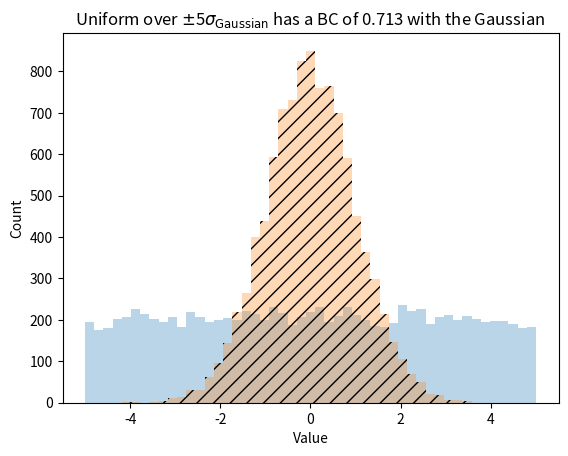

Python code for this plot:
# force floating point division. Can still use integer with //
from __future__ import division
# other good compatibility recquirements for python3
from __future__ import absolute_import
from __future__ import print_function
from __future__ import unicode_literals
# This file is used for importing the common utilities classes.
import numpy as np
import matplotlib.pyplot as plt
import sys



def run():
    """
    <Description>

    Args:
        param1: This is the first param.
    
    Returns:
        This is a description of what is returned.
    """
    n_samples = int(1e4)
    sigma = 1
    n_sigma = 5
    distribution = np.random.normal(loc=0,scale=sigma,size=n_samples)
    min_v,max_v = np.min(distribution),np.max(distribution)
    uniform = np.random.uniform(-n_sigma*sigma, n_sigma*sigma, size=n_samples)
    bins = np.linspace(min(uniform),max(uniform),endpoint=True,num=50)
    common_style = dict(alpha=0.3)
    fig = plt.figure(dpi=400)
    n_uniform,e_uniform,_ = plt.hist(uniform,bins=bins,label="uniform",
                                     **common_style)
    n_gauss,e_gauss,_ = plt.hist(distribution,bins=bins,label="gaussian",
                                 hatch="//",**common_style)
    p_uniform = (n_uniform/n_samples)
    p_gauss = (n_gauss/n_samples)
    bhattacharya =  sum(np.sqrt(p_uniform) * np.sqrt(p_gauss))
    title = (r"Uniform over $\pm$5$\sigma_{\mathrm{Gaussian}}$"+ \
             " has a BC of {:.3f} with the Gaussian".format(bhattacharya))
    plt.xlabel("Value")
    plt.ylabel("Count")
    plt.title(title)
    fig.savefig("bc.png")
    
if __name__ == "__main__":
    run()
